Run: headless pygame with SDL's dummy video driver; simulated clock (each Clock.tick advances the game by its frame time, no real sleeping); random seed 0; keys injected as events and as key.get_pressed() state; no mouse input.
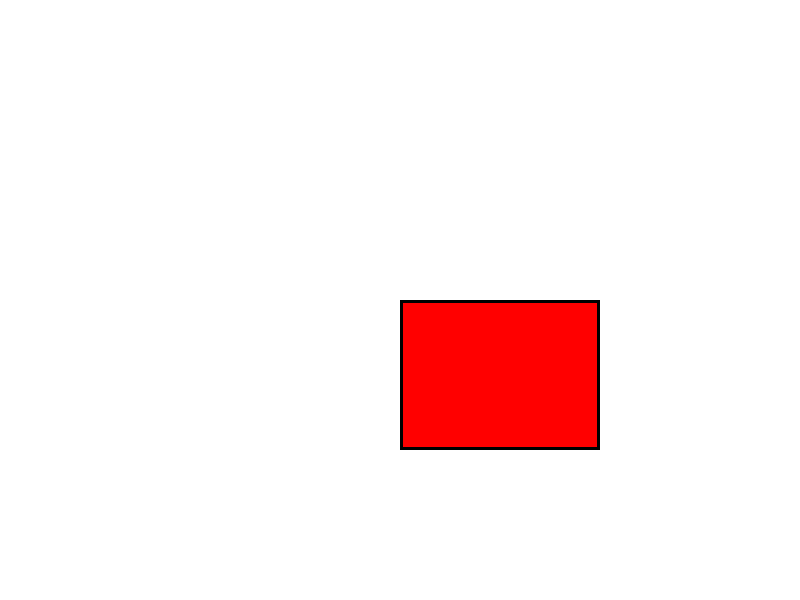
Frame 1 of 4 · flips 1–60 · no input
Frame 2 of 4 · flips 61–180 · tapped SPACE, RETURN · held RIGHT (→), D · screen unchanged from frame 1, image omitted
Frame 3 of 4 · flips 181–300 · held DOWN (↓), S · screen unchanged from frame 2, image omitted
Frame 4 of 4 · flips 301–420 · held LEFT (←), A, UP (↑), W · screen unchanged from frame 3, image omitted

The pygame program that drew these frames:

import sys
import pygame

pygame.init()
screen = pygame.display.set_mode((800, 600))
pygame.display.set_caption('Centered Rectangle')

white = (255, 255, 255)
red = (255, 0, 0)
black = (0, 0, 0)

rectangle = (400, 300, 200, 150)  # (x, y, width, height)

while True:
    for event in pygame.event.get():
        if event.type == pygame.QUIT:
            pygame.quit()
            sys.exit()

    screen.fill(white)

    # Draw the rectangle, inside red, outline black
    pygame.draw.rect(screen, red, rectangle)
    pygame.draw.rect(screen, black, rectangle, 3)

    pygame.display.flip()
